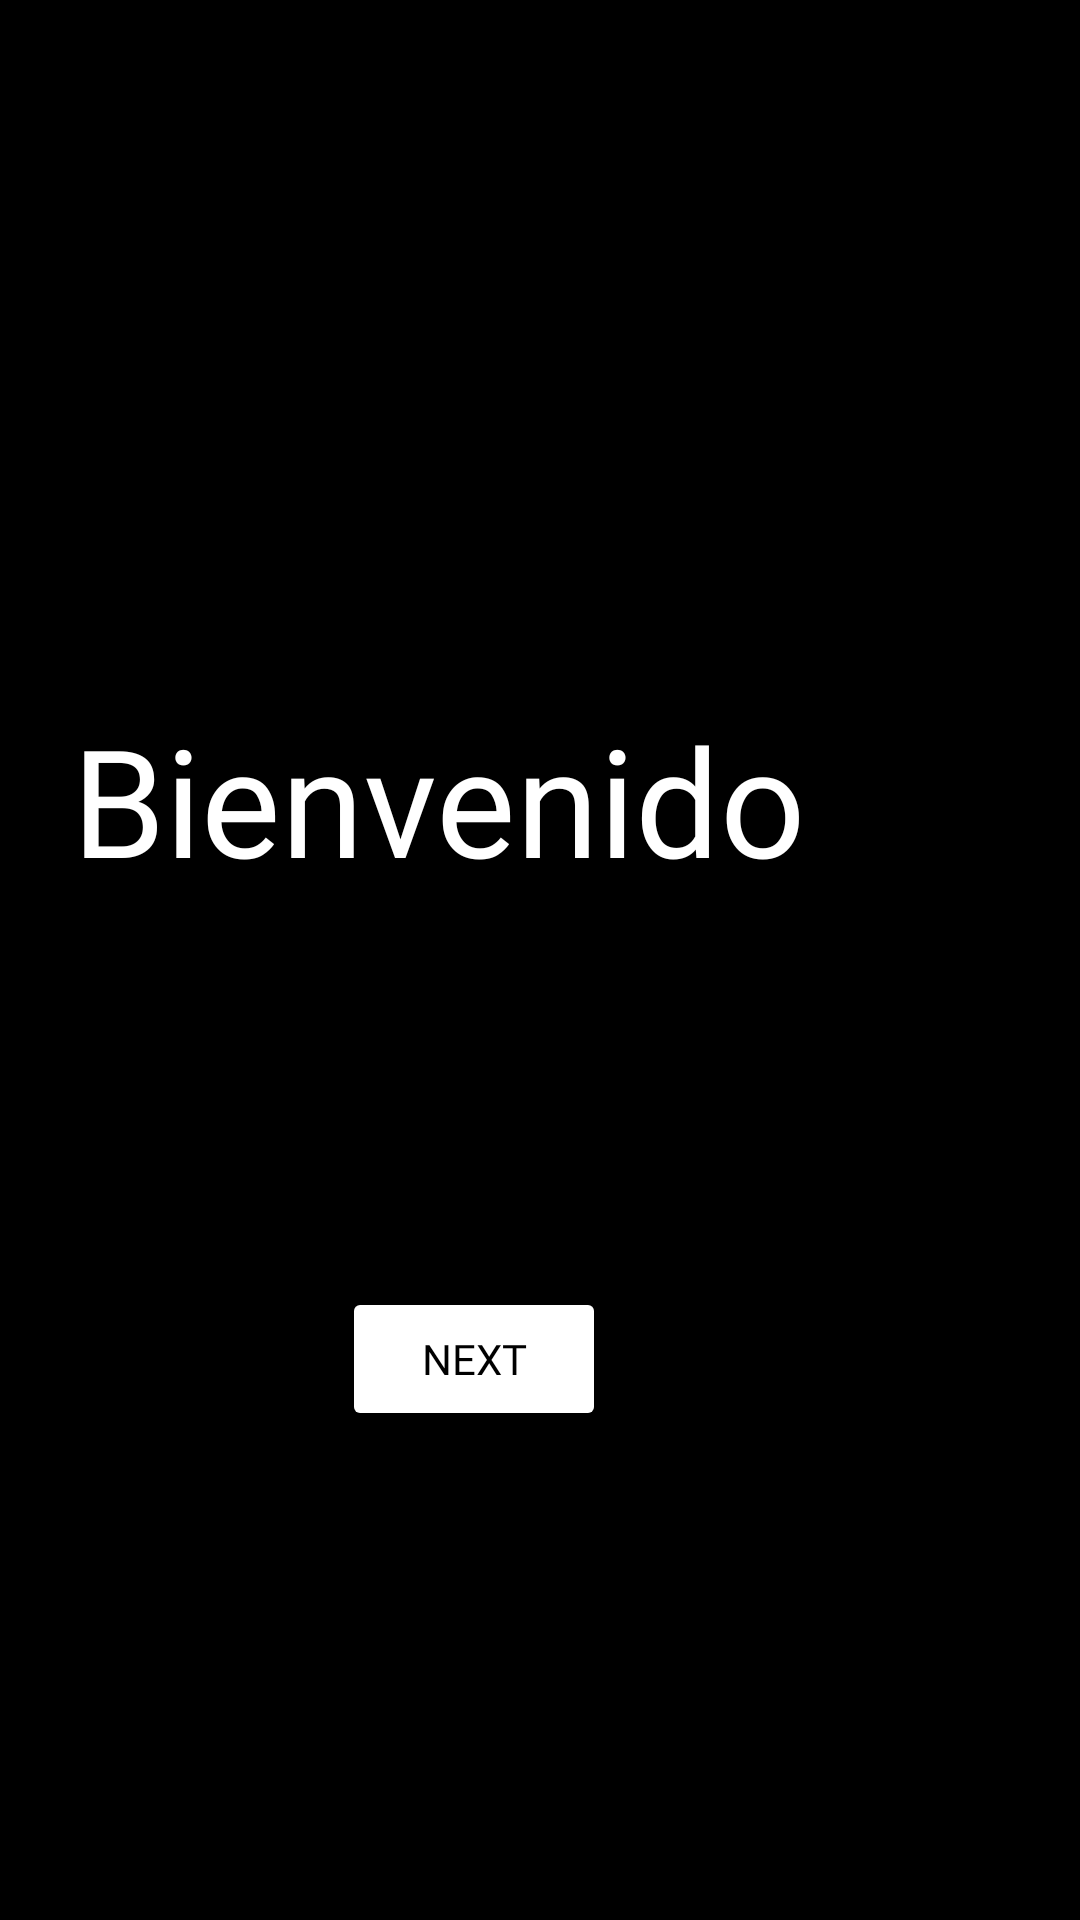

Here is an Android app screen rendered from its layout file. Give the layout XML and the strings, colors and styles it references.
<!-- AndroidManifest.xml: application theme Theme.AppCompat.NoActionBar -->
<!-- res/layout/activity_bienvenida.xml -->
<?xml version="1.0" encoding="utf-8"?>
<RelativeLayout xmlns:android="http://schemas.android.com/apk/res/android"
    xmlns:app="http://schemas.android.com/apk/res-auto"
    xmlns:tools="http://schemas.android.com/tools"
    android:layout_width="match_parent"
    android:layout_height="match_parent"
    tools:context=".BienvenidaActivity"
    android:background="@color/black">



    <TextView
        android:id="@+id/bienvenida"
        android:layout_width="wrap_content"
        android:layout_height="wrap_content"
        android:layout_alignParentStart="true"
        android:layout_alignParentTop="true"
        android:layout_marginStart="24dp"
        android:layout_marginTop="233dp"
        android:fontFamily="@font/montserrat_medium"
        android:text="Bienvenido"
        android:textColor="@color/white"
        android:textSize="150px" />

    <TextView
        android:id="@+id/usuario"
        android:layout_width="wrap_content"
        android:layout_height="wrap_content"
        android:layout_alignParentEnd="true"
        android:layout_alignParentBottom="true"
        android:layout_marginEnd="66dp"
        android:layout_marginBottom="297dp"
        android:fontFamily="@font/montserrat_medium"
        android:text=""
        android:textColor="@color/teal_700"
        android:textSize="150px" />

    <Button
        android:id="@+id/btn"
        android:layout_width="wrap_content"
        android:layout_height="wrap_content"
        android:layout_alignParentEnd="true"
        android:layout_alignParentBottom="true"
        android:layout_centerHorizontal="true"
        android:layout_marginEnd="158dp"
        android:layout_marginBottom="163dp"
        android:backgroundTint="@color/white"
        android:text="Next"
        android:textColor="@color/black"
        android:fontFamily="@font/montserrat_medium"/>

</RelativeLayout>
<!-- resources referenced by this layout -->
<resources>

  <!-- not gathered from this repository: default colours our renderer supplied (Android Studio template values) -->
  <color name="teal_700">#FF018786</color>
  <color name="black">#FF000000</color>
  <color name="white">#FFFFFFFF</color>
</resources>
